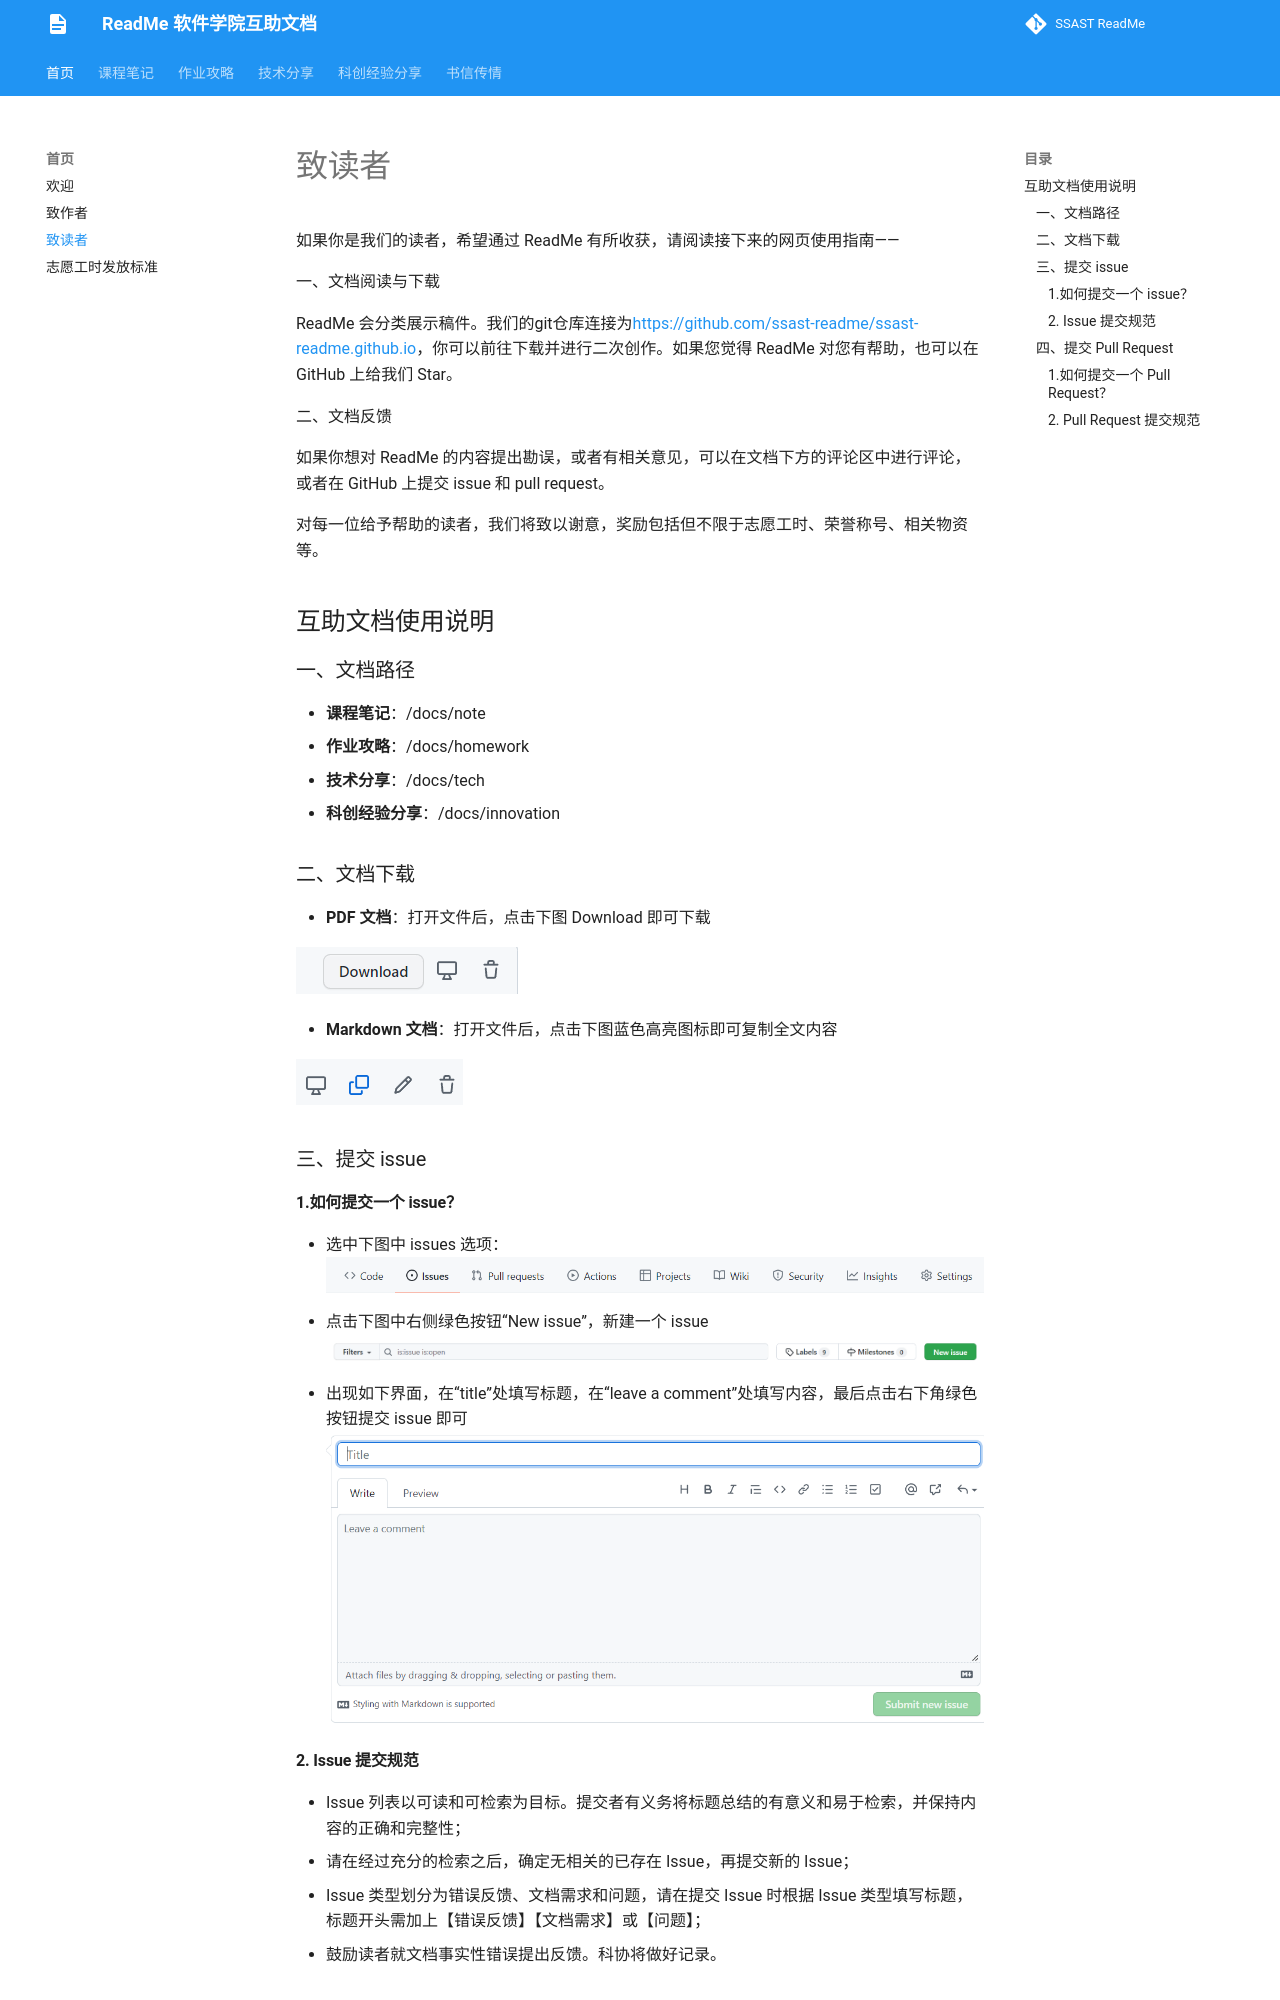

repository: ssast-readme/ssast-readme.github.io · page: ToReader/index.html · generator: mkdocs

# 致读者

如果你是我们的读者，希望通过 ReadMe 有所收获，请阅读接下来的网页使用指南——

一、文档阅读与下载

ReadMe 会分类展示稿件。我们的git仓库连接为[https://github.com/ssast-readme/ssast-readme.github.io](https://github.com/ssast-readme/ssast-readme.github.io)，你可以前往下载并进行二次创作。如果您觉得 ReadMe 对您有帮助，也可以在 GitHub 上给我们 Star。

二、文档反馈

如果你想对 ReadMe 的内容提出勘误，或者有相关意见，可以在文档下方的评论区中进行评论，或者在 GitHub 上提交 issue 和 pull request。

对每一位给予帮助的读者，我们将致以谢意，奖励包括但不限于志愿工时、荣誉称号、相关物资等。

 
## 互助文档使用说明

### 一、文档路径

+  **课程笔记**：/docs/note
+  **作业攻略**：/docs/homework
+  **技术分享**：/docs/tech
+  **科创经验分享**：/docs/innovation

### 二、文档下载

+ **PDF 文档**：打开文件后，点击下图 Download 即可下载

![](%E4%BA%92%E5%8A%A9%E6%96%87%E6%A1%A3%E4%BD%BF%E7%94%A8%E8%AF%B4%E6%98%8E_md_files/image_20220318115645.png?v=1&type=image&token=V1:X3m_LX5ONN546n7qC_r7ywtAN_UDstU_BuGbcVasLZo)

+ **Markdown 文档**：打开文件后，点击下图蓝色高亮图标即可复制全文内容

![![](%E6%96%B0%E5%BB%BA%20Markdown_md_files/image_20220318104936.png?v=1&type=image&token=V1:SrnXuNoXKyW2oxV6yVAtmq_onMEO9pTlzuPqEpPfJkY)](%E4%BA%92%E5%8A%A9%E6%96%87%E6%A1%A3%E4%BD%BF%E7%94%A8%E8%AF%B4%E6%98%8E_md_files/image_20220318115714.png?v=1&type=image&token=V1:o_Bhnl4ow2TrMatMY8nJ3uFlDuvtY38YVjrMlYLJing)



### 三、提交 issue

#### 1.如何提交一个 issue？

+ 选中下图中 issues 选项：
  ![![](%E6%96%B0%E5%BB%BA%20Markdown_md_files/image_20220318111657.png?v=1&type=image&token=V1:XwhOB1w4_Zse5ivbwq2zHuSqV4-WnHSKqPZYlGOn7Hw)](%E4%BA%92%E5%8A%A9%E6%96%87%E6%A1%A3%E4%BD%BF%E7%94%A8%E8%AF%B4%E6%98%8E_md_files/image_20220318115528.png?v=1&type=image&token=V1:higrVsDCuofIvyHj_BUGt2R7SBK0tanmB-iSAg-iQMA)
+ 点击下图中右侧绿色按钮“New issue”，新建一个 issue
  ![![](%E6%96%B0%E5%BB%BA%20Markdown_md_files/image_20220318111726.png?v=1&type=image&token=V1:6kjc42-XD_Kyh4zH_pPIyPt2zQ8bkSO7GyXl_ZDK9NQ)](%E4%BA%92%E5%8A%A9%E6%96%87%E6%A1%A3%E4%BD%BF%E7%94%A8%E8%AF%B4%E6%98%8E_md_files/image_20220318115544.png?v=1&type=image&token=V1:ErQAv6GEY31W60aFKH1BLGwX5Ta3FV8lzQBXbc8Yf80)
+ 出现如下界面，在“title”处填写标题，在“leave a comment”处填写内容，最后点击右下角绿色按钮提交 issue 即可
  ![![](%E6%96%B0%E5%BB%BA%20Markdown_md_files/image_20220318112128.png?v=1&type=image&token=V1:Ufi1KWZC7VE8sGhJv0gr5pdW3Z4mg3pfzj8mIxuJCCk)](%E4%BA%92%E5%8A%A9%E6%96%87%E6%A1%A3%E4%BD%BF%E7%94%A8%E8%AF%B4%E6%98%8E_md_files/image_20220318115557.png?v=1&type=image&token=V1:RPg__5spkt_Zmkwy4ikQ00ShJD2i4_lpZPwTxlmVEAc)
